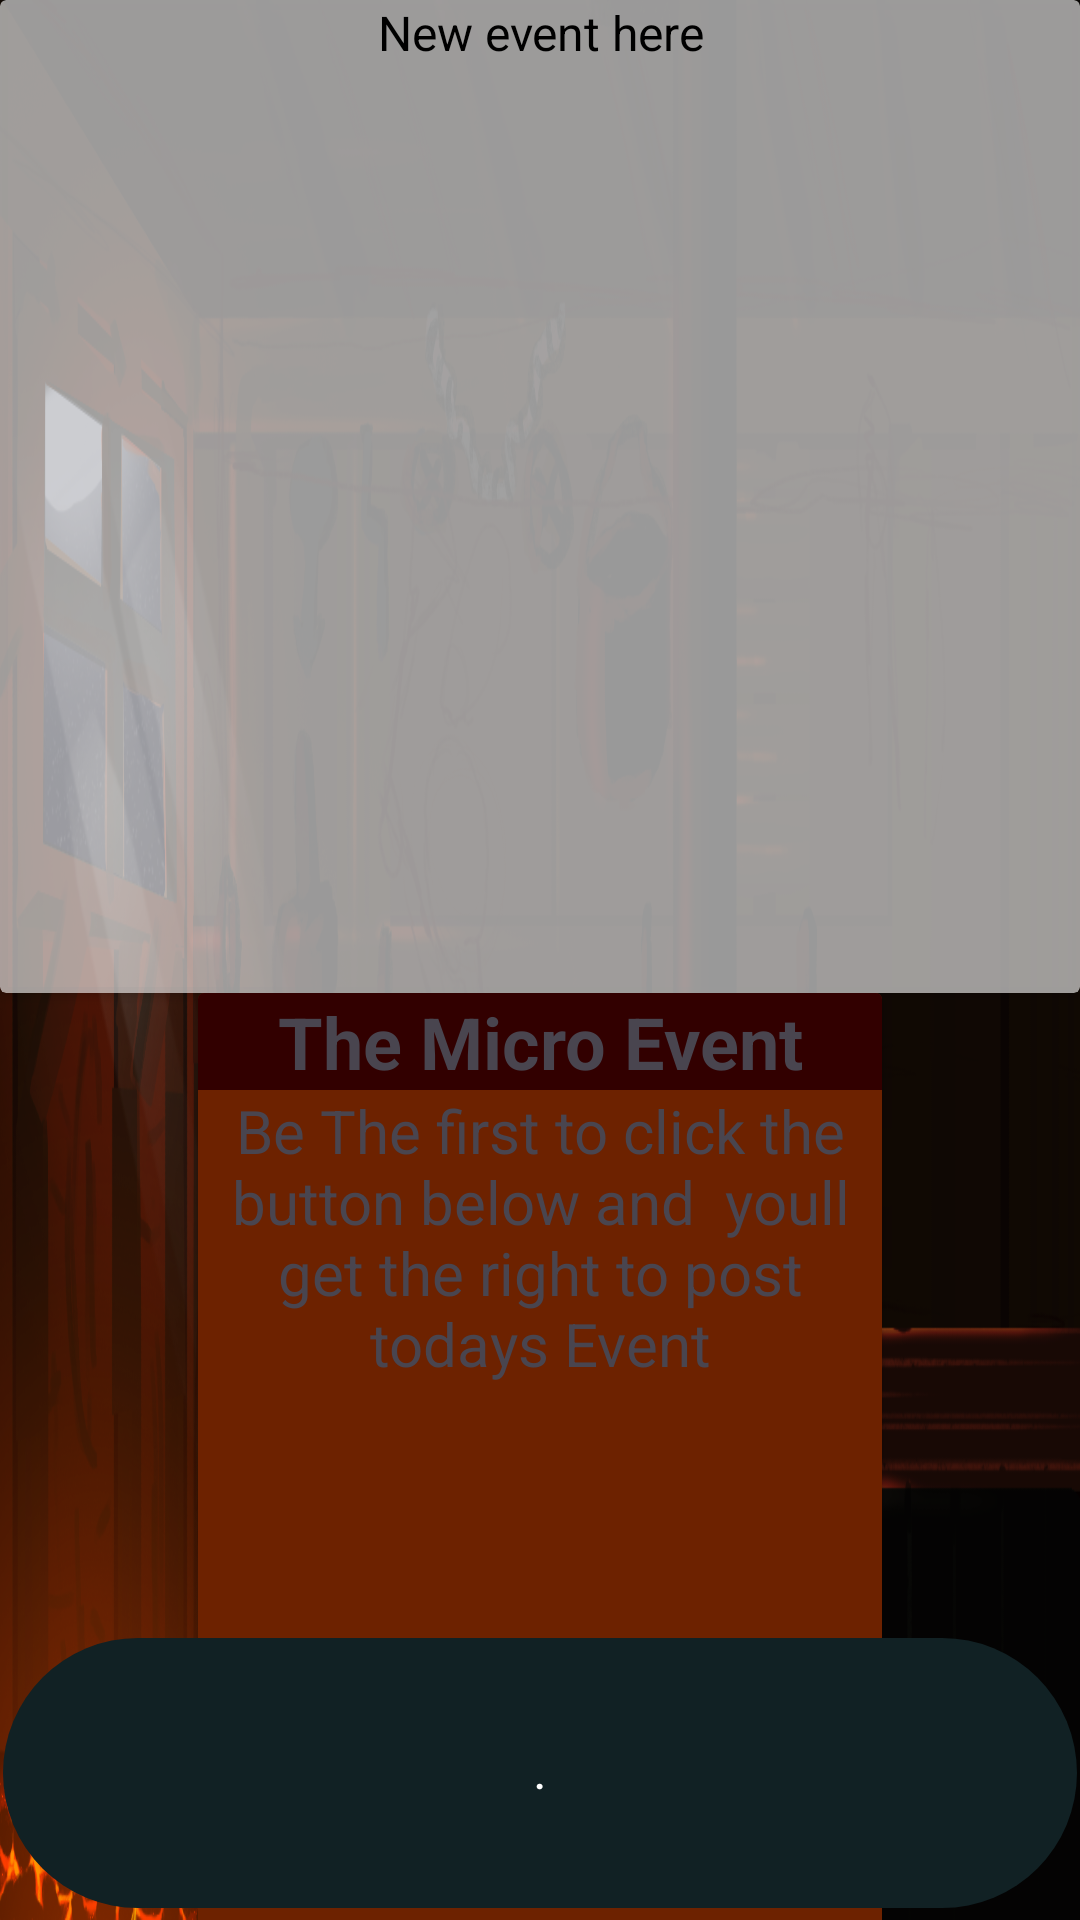

Android layout source for this screen:
<!-- AndroidManifest.xml: application theme Theme.ArtChain -->
<!-- res/layout/fragment_events.xml -->
<?xml version="1.0" encoding="utf-8"?>
<FrameLayout xmlns:android="http://schemas.android.com/apk/res/android"
    xmlns:app="http://schemas.android.com/apk/res-auto"
    xmlns:tools="http://schemas.android.com/tools"
    android:layout_width="match_parent"
    android:layout_height="match_parent"
    tools:context=".Events">

    
    <androidx.constraintlayout.widget.ConstraintLayout
        android:layout_width="match_parent"
        android:layout_height="match_parent"
        android:background="@drawable/blacksmith_animation">

        <androidx.core.widget.NestedScrollView
            android:id="@+id/nestedScrollView"
            android:layout_width="match_parent"
            android:layout_height="match_parent">

            <androidx.constraintlayout.widget.ConstraintLayout
                android:layout_width="match_parent"
                android:layout_height="match_parent">

                <androidx.cardview.widget.CardView
                    android:id="@+id/cardView"
                    android:layout_width="match_parent"
                    android:layout_height="331dp"
                    app:cardBackgroundColor="#99FFFFFF"
                    app:layout_constraintEnd_toEndOf="parent"
                    app:layout_constraintStart_toStartOf="parent"
                    app:layout_constraintTop_toTopOf="parent">

                    <TextView
                        android:id="@+id/the_event"
                        android:layout_width="match_parent"
                        android:layout_height="wrap_content"
                        android:text="New event here"
                        android:textAlignment="center"
                        android:textColor="#000000"
                        android:textSize="16sp" />

                </androidx.cardview.widget.CardView>

                <androidx.cardview.widget.CardView
                    android:id="@+id/cardView2"
                    android:layout_width="228dp"
                    android:layout_height="wrap_content"
                    app:cardBackgroundColor="#6D2200"
                    app:layout_constraintEnd_toEndOf="parent"
                    app:layout_constraintStart_toStartOf="parent"
                    app:layout_constraintTop_toBottomOf="@+id/cardView">

                    <LinearLayout
                        android:layout_width="match_parent"
                        android:layout_height="1004dp"
                        android:orientation="vertical">

                        <TextView
                            android:id="@+id/note_title"
                            android:layout_width="match_parent"
                            android:layout_height="wrap_content"
                            android:background="#320000"
                            android:text="The Micro Event"
                            android:textAlignment="center"
                            android:textSize="24sp"
                            android:textStyle="bold" />

                        <TextView
                            android:id="@+id/note"
                            android:layout_width="match_parent"
                            android:layout_height="wrap_content"
                            android:text="Be The first to click the button below and  youll get the right to post todays Event"
                            android:textAlignment="center"
                            android:textSize="20sp" />

                    </LinearLayout>

                </androidx.cardview.widget.CardView>

            </androidx.constraintlayout.widget.ConstraintLayout>
        </androidx.core.widget.NestedScrollView>

        <Button
            android:id="@+id/win"
            android:layout_width="358dp"
            android:layout_height="98dp"
            android:foreground="?attr/actionModeSelectAllDrawable"
            android:foregroundTint="#B52D2D"
            android:text="."
            app:layout_constraintBottom_toBottomOf="@+id/nestedScrollView"
            app:layout_constraintEnd_toEndOf="parent"
            app:layout_constraintStart_toStartOf="parent" />

    </androidx.constraintlayout.widget.ConstraintLayout>

</FrameLayout>
<!-- resources referenced by this layout -->
<resources>
  <!-- drawable blacksmith_animation: png bitmap (drawable, 757771 bytes) -->
  <style name="Theme.ArtChain" parent="Base.Theme.ArtChain" />
  <style name="Base.Theme.ArtChain" parent="Theme.Material3.DayNight.NoActionBar">
          
          
  
          <item name="colorPrimary">#112124</item>
          <item name="titleTextColor">@color/white</item>
      </style>
  <!-- not gathered from this repository: default colours our renderer supplied (Android Studio template values) -->
  <color name="white">#FFFFFFFF</color>
</resources>
